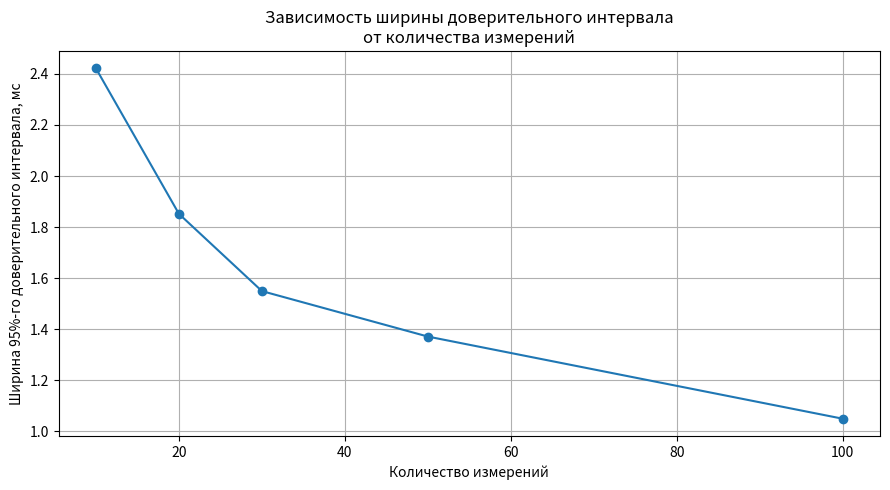
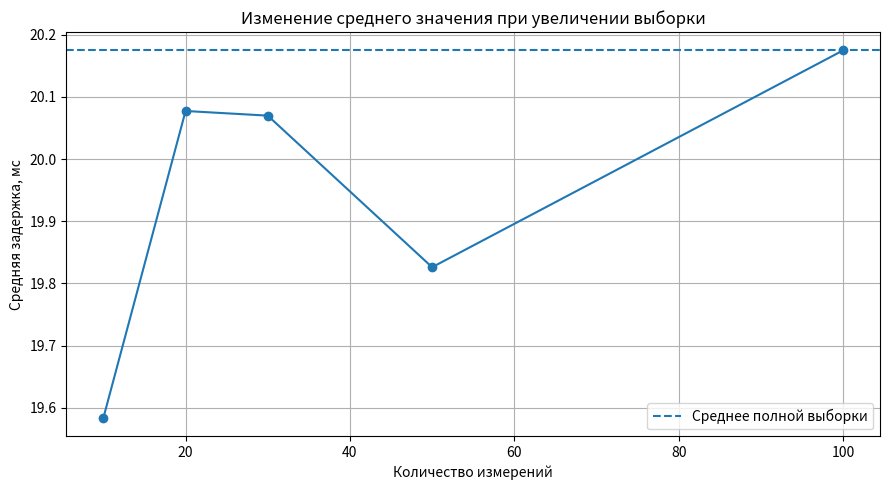

The script that saved these images, in order:
import random
import statistics
import math
import matplotlib.pyplot as plt
from scipy.stats import t


# ============================================================
# 1. ИСХОДНАЯ ВЫБОРКА
# Та же самая, что использовалась в первом задании
# ============================================================

random.seed(42)

measurements = [
    max(0, random.gauss(20, 3))
    for _ in range(100)
]


# ============================================================
# 2. ФУНКЦИЯ РАСЧЁТА СТАТИСТИКИ И ДОВЕРИТЕЛЬНОГО ИНТЕРВАЛА
# ============================================================

def calculate_statistics(sample, confidence=0.95):

    n = len(sample)

    mean = statistics.mean(sample)
    median = statistics.median(sample)
    variance = statistics.variance(sample)
    std_dev = statistics.stdev(sample)

    # Уровень значимости
    alpha = 1 - confidence

    # Критическое значение распределения Стьюдента
    t_critical = t.ppf(1 - alpha / 2, df=n - 1)

    # Стандартная ошибка среднего
    standard_error = std_dev / math.sqrt(n)

    # Погрешность доверительного интервала
    margin_error = t_critical * standard_error

    # Границы доверительного интервала
    confidence_lower = mean - margin_error
    confidence_upper = mean + margin_error

    # Полная ширина доверительного интервала
    interval_width = confidence_upper - confidence_lower

    return {
        "n": n,
        "mean": mean,
        "median": median,
        "variance": variance,
        "std_dev": std_dev,
        "lower": confidence_lower,
        "upper": confidence_upper,
        "width": interval_width
    }


# ============================================================
# 3. ВЫБОРКИ РАЗНОГО РАЗМЕРА
# ============================================================

sample_sizes = [10, 20, 30, 50, 100]

results = []

for size in sample_sizes:

    # Берём первые size измерений исходной выборки
    sample = measurements[:size]

    result = calculate_statistics(sample)

    results.append(result)


# ============================================================
# 4. ВЫВОД ТАБЛИЦЫ
# ============================================================

print("Статистические характеристики выборок")
print("-" * 105)

print(
    f"{'N':>5} "
    f"{'Среднее':>12} "
    f"{'Медиана':>12} "
    f"{'Дисперсия':>12} "
    f"{'СКО':>10} "
    f"{'Нижняя гр.':>13} "
    f"{'Верхняя гр.':>13} "
    f"{'Ширина ДИ':>12}"
)

print("-" * 105)

for r in results:
    print(
        f"{r['n']:>5} "
        f"{r['mean']:>12.3f} "
        f"{r['median']:>12.3f} "
        f"{r['variance']:>12.3f} "
        f"{r['std_dev']:>10.3f} "
        f"{r['lower']:>13.3f} "
        f"{r['upper']:>13.3f} "
        f"{r['width']:>12.3f}"
    )


# ============================================================
# 5. ГРАФИК ШИРИНЫ ДОВЕРИТЕЛЬНОГО ИНТЕРВАЛА
# ============================================================

sizes = [r["n"] for r in results]
widths = [r["width"] for r in results]

plt.figure(figsize=(9, 5))

plt.plot(
    sizes,
    widths,
    marker="o"
)

plt.title(
    "Зависимость ширины доверительного интервала\n"
    "от количества измерений"
)

plt.xlabel("Количество измерений")
plt.ylabel("Ширина 95%-го доверительного интервала, мс")

plt.grid(True)
plt.tight_layout()
plt.show()


# ============================================================
# 6. ДОПОЛНИТЕЛЬНЫЙ ГРАФИК СРЕДНЕГО
# ============================================================

means = [r["mean"] for r in results]

plt.figure(figsize=(9, 5))

plt.plot(
    sizes,
    means,
    marker="o"
)

plt.axhline(
    statistics.mean(measurements),
    linestyle="--",
    label="Среднее полной выборки"
)

plt.title("Изменение среднего значения при увеличении выборки")
plt.xlabel("Количество измерений")
plt.ylabel("Средняя задержка, мс")

plt.grid(True)
plt.legend()
plt.tight_layout()
plt.show()
